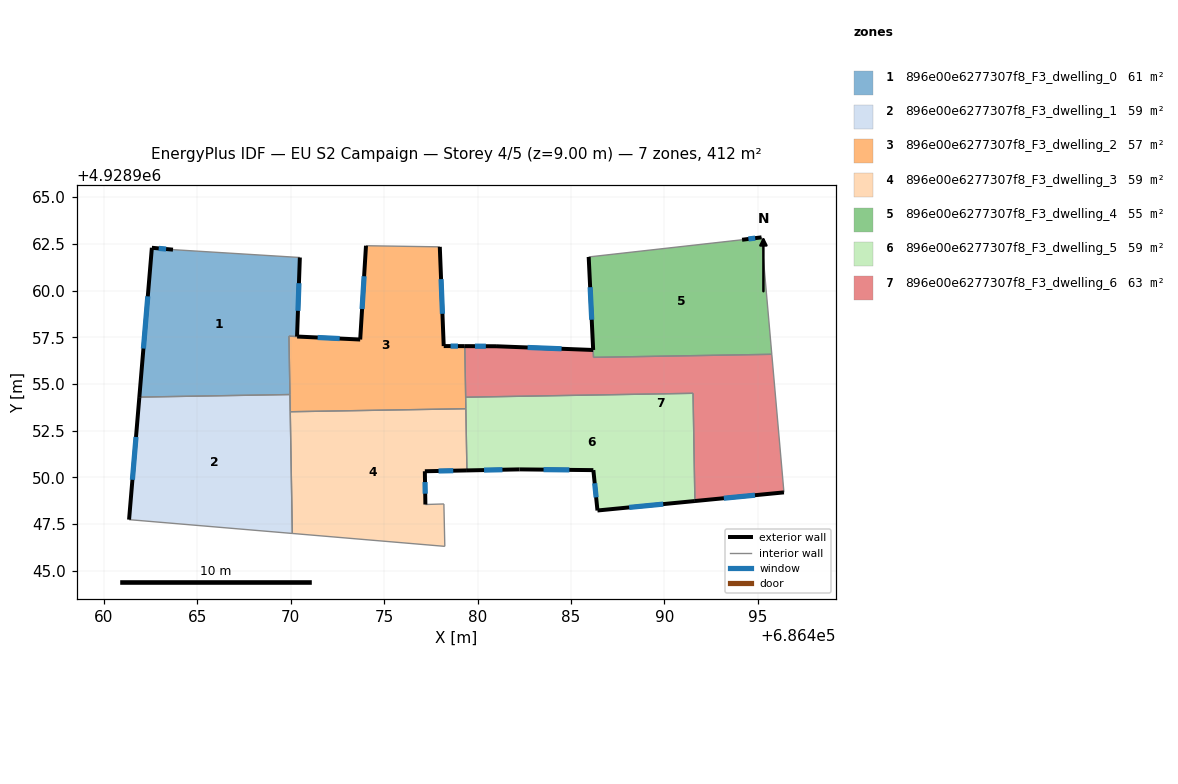
=== STOREY PLAN SPEC (per zone: floor XY polygon, exterior-wall plan segments, windows/doors) ===
zone 1: 896e00e6277307f8_F3_dwelling_0  (61.1 m²)
  floor: (686470.49, 4928961.77) (686470.34, 4928957.54) (686469.90, 4928957.56) (686469.96, 4928954.44) (686461.90, 4928954.30) (686462.57, 4928962.29) (686463.70, 4928962.19)
  exterior wall: (686463.70, 4928962.19) – (686462.57, 4928962.29)  [1.1 m]
    window: (686463.33, 4928962.22) – (686462.93, 4928962.26)  [0.4 m²]
  exterior wall: (686470.34, 4928957.54) – (686470.49, 4928961.77)  [4.2 m]
    window: (686470.39, 4928958.92) – (686470.44, 4928960.40)  [1.6 m²]
  exterior wall: (686462.57, 4928962.29) – (686461.90, 4928954.30)  [8.0 m]
    window: (686462.35, 4928959.69) – (686462.11, 4928956.90)  [2.9 m²]
  interior walls: 4
zone 2: 896e00e6277307f8_F3_dwelling_1  (58.8 m²)
  floor: (686469.96, 4928954.44) (686470.08, 4928947.00) (686461.35, 4928947.74) (686461.90, 4928954.30)
  exterior wall: (686461.90, 4928954.30) – (686461.35, 4928947.74)  [6.6 m]
    window: (686461.72, 4928952.17) – (686461.53, 4928949.87)  [2.4 m²]
  interior walls: 4
zone 3: 896e00e6277307f8_F3_dwelling_2  (56.5 m²)
  floor: (686477.98, 4928962.34) (686478.19, 4928957.03) (686479.31, 4928957.03) (686479.37, 4928953.68) (686469.97, 4928953.52) (686469.90, 4928957.56) (686470.34, 4928957.54) (686473.72, 4928957.38) (686474.03, 4928962.40)
  exterior wall: (686473.72, 4928957.38) – (686470.34, 4928957.54)  [3.4 m]
    window: (686472.62, 4928957.43) – (686471.44, 4928957.49)  [1.2 m²]
  exterior wall: (686474.03, 4928962.40) – (686473.72, 4928957.38)  [5.0 m]
    window: (686473.93, 4928960.77) – (686473.82, 4928959.01)  [1.8 m²]
  exterior wall: (686478.19, 4928957.03) – (686477.98, 4928962.34)  [5.3 m]
    window: (686478.12, 4928958.76) – (686478.05, 4928960.61)  [1.9 m²]
  exterior wall: (686479.31, 4928957.03) – (686478.19, 4928957.03)  [1.1 m]
    window: (686478.95, 4928957.03) – (686478.55, 4928957.03)  [0.4 m²]
  interior walls: 7
zone 4: 896e00e6277307f8_F3_dwelling_3  (58.8 m²)
  floor: (686479.37, 4928953.68) (686479.43, 4928950.38) (686477.18, 4928950.33) (686477.21, 4928948.55) (686478.20, 4928948.58) (686478.25, 4928946.31) (686470.08, 4928947.00) (686469.97, 4928953.52)
  exterior wall: (686477.21, 4928948.55) – (686477.18, 4928950.33)  [1.8 m]
    window: (686477.20, 4928949.13) – (686477.19, 4928949.75)  [0.7 m²]
  exterior wall: (686477.18, 4928950.33) – (686479.43, 4928950.38)  [2.3 m]
    window: (686477.91, 4928950.35) – (686478.70, 4928950.36)  [0.8 m²]
  interior walls: 6
zone 5: 896e00e6277307f8_F3_dwelling_4  (54.8 m²)
  floor: (686495.20, 4928962.85) (686495.75, 4928956.59) (686486.21, 4928956.43) (686485.95, 4928961.80) (686494.16, 4928962.72)
  exterior wall: (686495.20, 4928962.85) – (686494.16, 4928962.72)  [1.0 m]
    window: (686494.86, 4928962.81) – (686494.49, 4928962.76)  [0.4 m²]
  exterior wall: (686485.95, 4928961.80) – (686486.19, 4928956.82)  [5.0 m]
    window: (686486.02, 4928960.18) – (686486.11, 4928958.44)  [1.8 m²]
  interior walls: 4
zone 6: 896e00e6277307f8_F3_dwelling_5  (58.8 m²)
  floor: (686491.53, 4928954.50) (686491.63, 4928948.74) (686486.42, 4928948.23) (686486.20, 4928950.39) (686482.25, 4928950.43) (686479.43, 4928950.38) (686479.36, 4928954.29)
  exterior wall: (686486.20, 4928950.39) – (686486.42, 4928948.23)  [2.2 m]
    window: (686486.27, 4928949.69) – (686486.34, 4928948.93)  [0.8 m²]
  exterior wall: (686482.25, 4928950.43) – (686486.20, 4928950.39)  [4.0 m]
    window: (686483.53, 4928950.42) – (686484.91, 4928950.40)  [1.4 m²]
  exterior wall: (686479.43, 4928950.38) – (686482.25, 4928950.43)  [2.8 m]
    window: (686480.35, 4928950.39) – (686481.33, 4928950.41)  [1.0 m²]
  exterior wall: (686486.42, 4928948.23) – (686491.63, 4928948.74)  [5.2 m]
    window: (686488.11, 4928948.40) – (686489.93, 4928948.57)  [1.9 m²]
  interior walls: 4
zone 7: 896e00e6277307f8_F3_dwelling_6  (62.8 m²)
  floor: (686495.75, 4928956.59) (686496.40, 4928949.20) (686491.63, 4928948.74) (686491.53, 4928954.50) (686479.36, 4928954.29) (686479.31, 4928957.03) (686480.99, 4928957.02) (686486.19, 4928956.82) (686486.20, 4928956.43)
  exterior wall: (686480.99, 4928957.02) – (686479.31, 4928957.03)  [1.7 m]
    window: (686480.44, 4928957.02) – (686479.86, 4928957.03)  [0.6 m²]
  exterior wall: (686486.19, 4928956.82) – (686480.99, 4928957.02)  [5.2 m]
    window: (686484.49, 4928956.89) – (686482.68, 4928956.96)  [1.9 m²]
  exterior wall: (686491.63, 4928948.74) – (686496.40, 4928949.20)  [4.8 m]
    window: (686493.18, 4928948.89) – (686494.85, 4928949.05)  [1.8 m²]
  interior walls: 6

=== DERIVED (storey summary) ===
Building: EU S2 Campaign
Storey: 4 of 5  (floor level z = 9.00 m)
Storey gross floor area: 411.7 m²
Zones on this storey: 7
  - 896e00e6277307f8_F3_dwelling_0: floor 61.1 m²; exterior wall 13.4 m (40.2 m²); 3 window(s) 4.9 m²; WWR 12.2%
  - 896e00e6277307f8_F3_dwelling_1: floor 58.8 m²; exterior wall 6.6 m (19.7 m²); 1 window(s) 2.4 m²; WWR 12.2%
  - 896e00e6277307f8_F3_dwelling_2: floor 56.5 m²; exterior wall 14.9 m (44.6 m²); 4 window(s) 5.4 m²; WWR 12.2%
  - 896e00e6277307f8_F3_dwelling_3: floor 58.8 m²; exterior wall 4.0 m (12.1 m²); 2 window(s) 1.5 m²; WWR 12.2%
  - 896e00e6277307f8_F3_dwelling_4: floor 54.8 m²; exterior wall 6.0 m (18.1 m²); 2 window(s) 2.2 m²; WWR 12.2%
  - 896e00e6277307f8_F3_dwelling_5: floor 58.8 m²; exterior wall 14.2 m (42.5 m²); 4 window(s) 5.2 m²; WWR 12.2%
  - 896e00e6277307f8_F3_dwelling_6: floor 62.8 m²; exterior wall 11.7 m (35.0 m²); 3 window(s) 4.3 m²; WWR 12.2%
Zone adjacency (shared interzone walls):
  - 896e00e6277307f8_F3_dwelling_0 ↔ 896e00e6277307f8_F3_dwelling_1
  - 896e00e6277307f8_F3_dwelling_0 ↔ 896e00e6277307f8_F3_dwelling_2
  - 896e00e6277307f8_F3_dwelling_1 ↔ 896e00e6277307f8_F3_dwelling_2
  - 896e00e6277307f8_F3_dwelling_1 ↔ 896e00e6277307f8_F3_dwelling_3
  - 896e00e6277307f8_F3_dwelling_2 ↔ 896e00e6277307f8_F3_dwelling_3
  - 896e00e6277307f8_F3_dwelling_2 ↔ 896e00e6277307f8_F3_dwelling_5
  - 896e00e6277307f8_F3_dwelling_2 ↔ 896e00e6277307f8_F3_dwelling_6
  - 896e00e6277307f8_F3_dwelling_3 ↔ 896e00e6277307f8_F3_dwelling_5
  - 896e00e6277307f8_F3_dwelling_4 ↔ 896e00e6277307f8_F3_dwelling_6
  - 896e00e6277307f8_F3_dwelling_5 ↔ 896e00e6277307f8_F3_dwelling_6